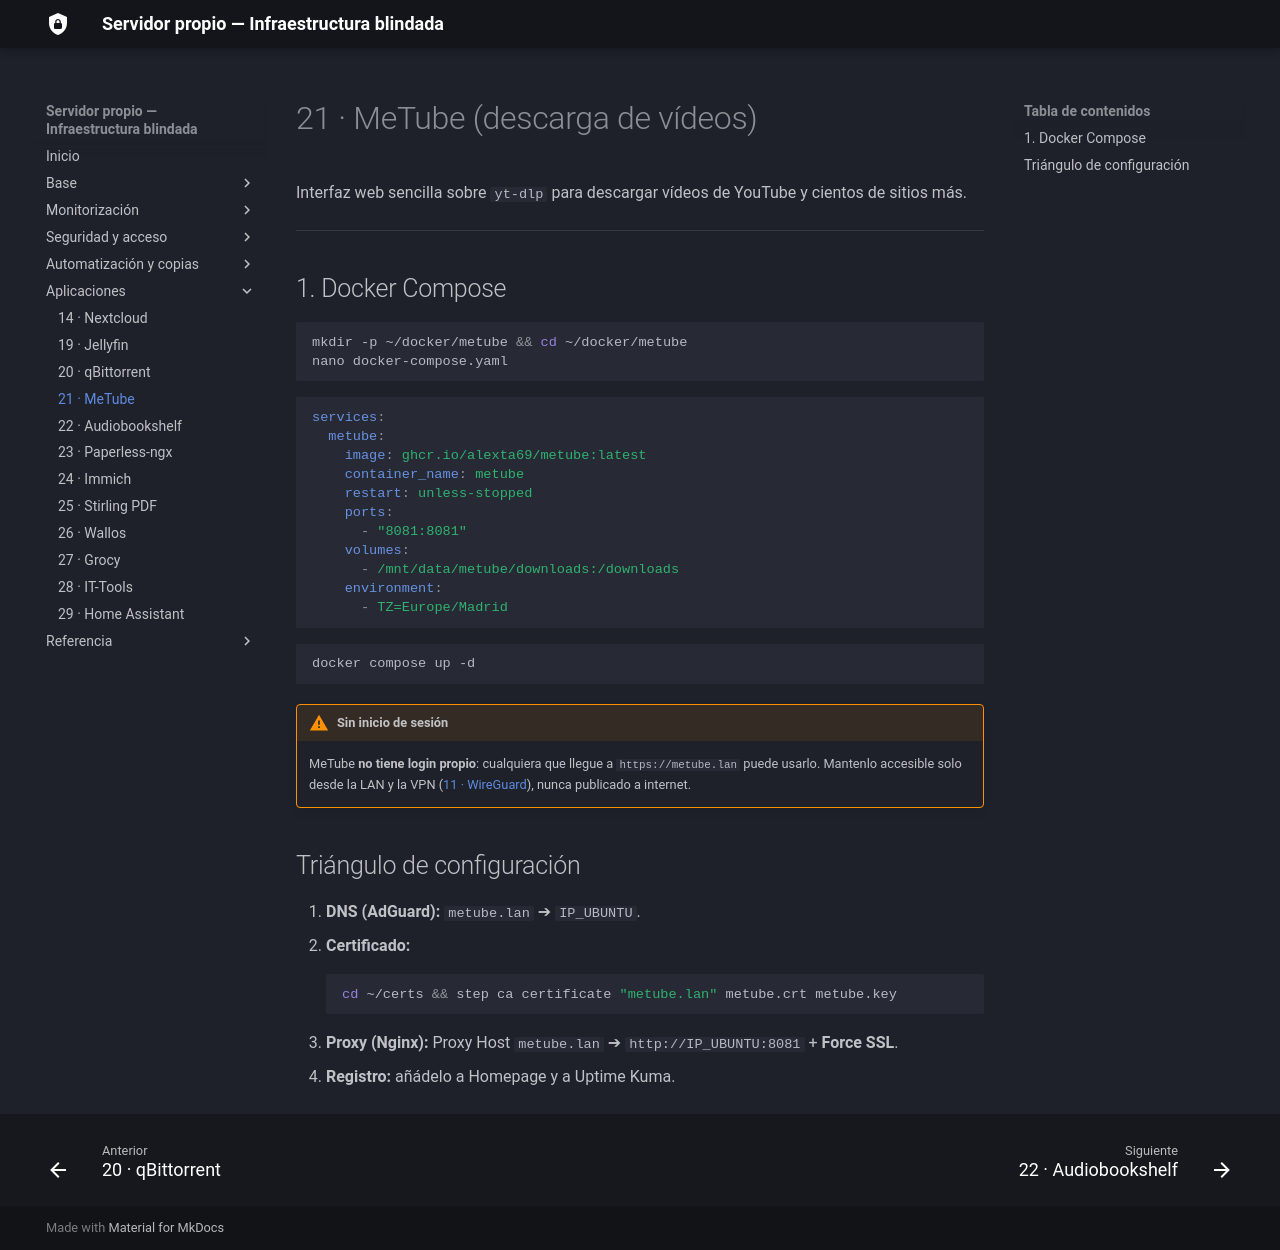

repository: sergiocofe/Servidor-Propio · page: 21-metube/index.html · generator: mkdocs

# 21 · MeTube (descarga de vídeos)

Interfaz web sencilla sobre `yt-dlp` para descargar vídeos de YouTube y cientos de sitios más.

---

## 1. Docker Compose

```bash
mkdir -p ~/docker/metube && cd ~/docker/metube
nano docker-compose.yaml
```

```yaml
services:
  metube:
    image: ghcr.io/alexta69/metube:latest
    container_name: metube
    restart: unless-stopped
    ports:
      - "8081:8081"
    volumes:
      - /mnt/data/metube/downloads:/downloads
    environment:
      - TZ=Europe/Madrid
```

```bash
docker compose up -d
```

!!! warning "Sin inicio de sesión"
    MeTube **no tiene login propio**: cualquiera que llegue a `https://metube.lan` puede usarlo. Mantenlo accesible solo desde la LAN y la VPN ([11 · WireGuard](11-wireguard.md)), nunca publicado a internet.

## Triángulo de configuración

1. **DNS (AdGuard):** `metube.lan` ➔ `IP_UBUNTU`.
2. **Certificado:**
   ```bash
   cd ~/certs && step ca certificate "metube.lan" metube.crt metube.key
   ```
3. **Proxy (Nginx):** Proxy Host `metube.lan` ➔ `http://IP_UBUNTU:8081` + **Force SSL**.
4. **Registro:** añádelo a Homepage y a Uptime Kuma.
